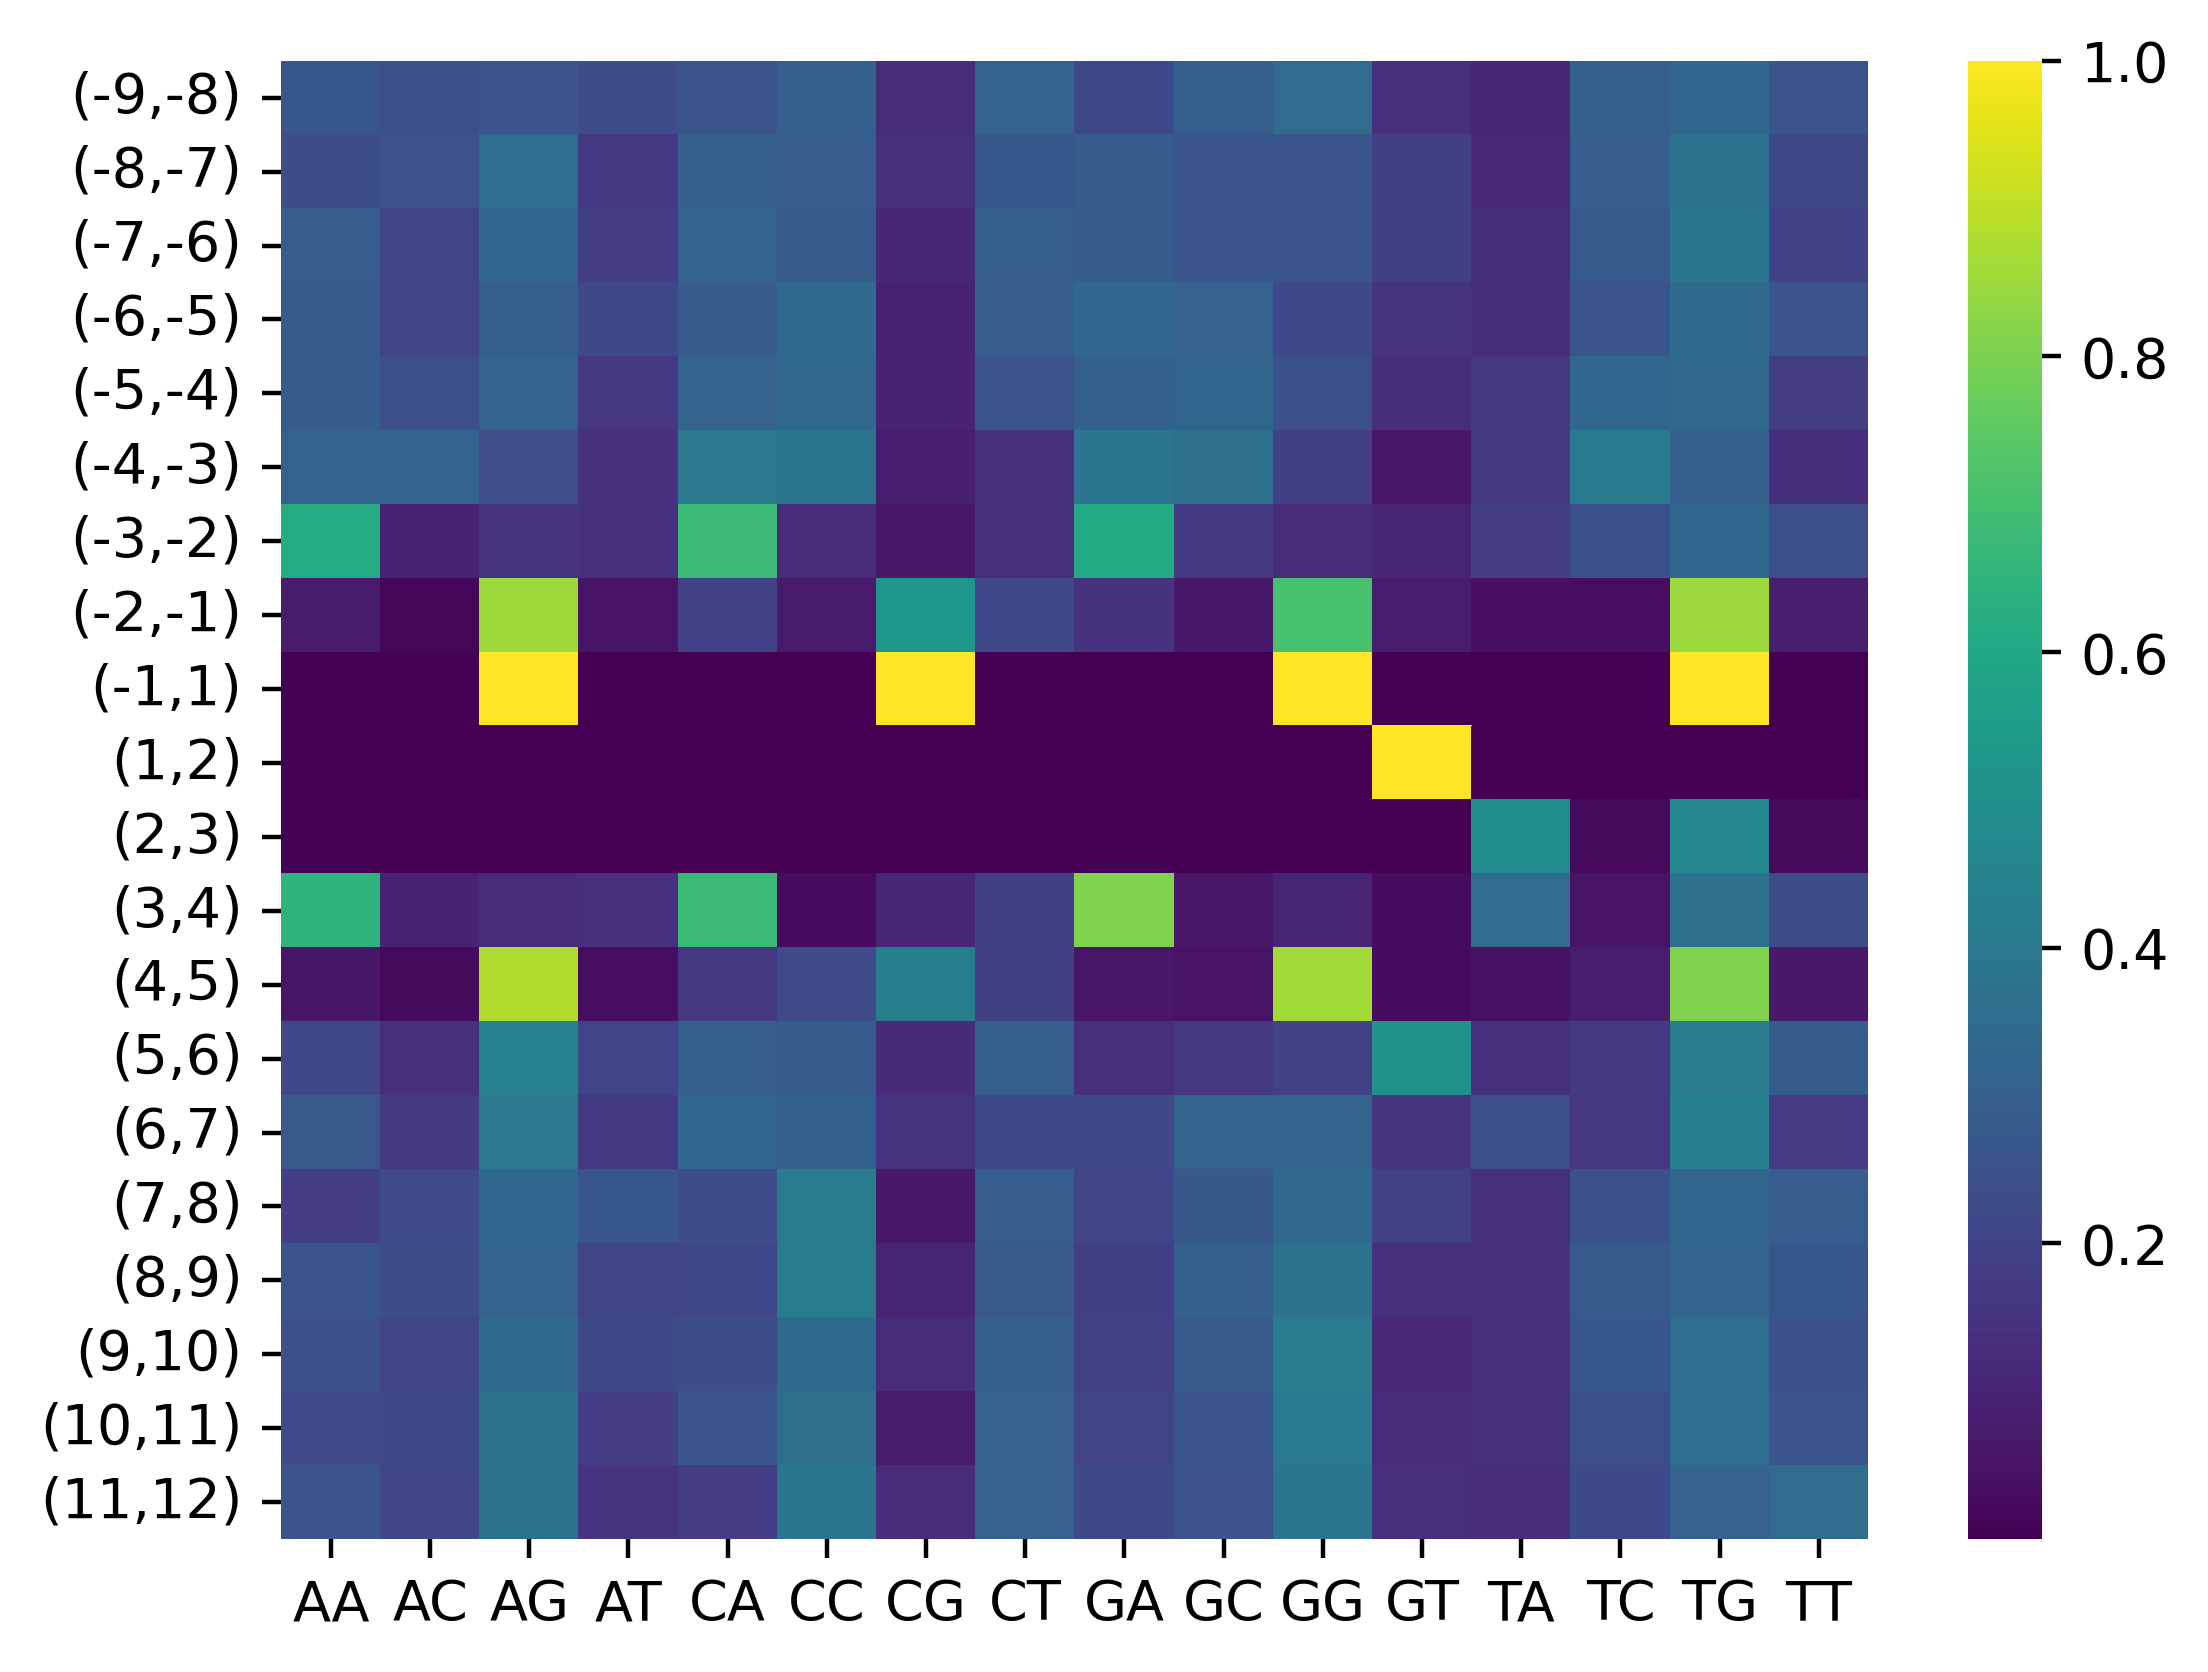

Source data for this figure (header and first rows):
, AA, AC, AG, AT, CA, CC, CG, CT, GA, GC, GG, GT, TA, TC, TG, TT
(-9,-8), 0.2663, 0.2392, 0.2648, 0.2297, 0.2573, 0.3013, 0.1221, 0.3192, 0.2182, 0.2948, 0.3512, 0.1358, 0.1076, 0.3027, 0.3274, 0.2623
(-8,-7), 0.2328, 0.2519, 0.3531, 0.1622, 0.2997, 0.2923, 0.1395, 0.2685, 0.2841, 0.2635, 0.2651, 0.1873, 0.1143, 0.2922, 0.3757, 0.2178
(-7,-6), 0.2915, 0.2014, 0.3269, 0.1802, 0.3155, 0.282, 0.1067, 0.2957, 0.2879, 0.2634, 0.2649, 0.1838, 0.131, 0.2798, 0.3929, 0.1964
(-6,-5), 0.2827, 0.2029, 0.2955, 0.2188, 0.2843, 0.3366, 0.08987, 0.2892, 0.3275, 0.3067, 0.2157, 0.1502, 0.132, 0.2641, 0.3437, 0.2602
(-5,-4), 0.2869, 0.2404, 0.3141, 0.1587, 0.3162, 0.3359, 0.0938, 0.2542, 0.3025, 0.3225, 0.2428, 0.1322, 0.1624, 0.3247, 0.3339, 0.179
(-4,-3), 0.3126, 0.3095, 0.2364, 0.1415, 0.3953, 0.3829, 0.08264, 0.1391, 0.3874, 0.3665, 0.185, 0.06108, 0.1625, 0.4073, 0.2998, 0.1304
(-3,-2), 0.6159, 0.09731, 0.1498, 0.137, 0.6775, 0.1237, 0.05896, 0.1399, 0.608, 0.167, 0.1247, 0.1002, 0.1831, 0.2465, 0.331, 0.2394
(-2,-1), 0.07399, 0.01868, 0.8542, 0.05316, 0.189, 0.07012, 0.5244, 0.2165, 0.1478, 0.06604, 0.7075, 0.07862, 0.03519, 0.03226, 0.8504, 0.08211
(-1,1), 1e-06, 1e-06, 1.0, 1e-06, 1e-06, 1e-06, 1.0, 1e-06, 1e-06, 1e-06, 1.0, 1e-06, 1e-06, 1e-06, 1.0, 1e-06
(1,2), 1e-06, 1e-06, 1e-06, 1e-06, 1e-06, 1e-06, 1e-06, 1e-06, 1e-06, 1e-06, 1e-06, 1.0, 1e-06, 1e-06, 1e-06, 1e-06
(2,3), 1e-06, 1e-06, 1e-06, 1e-06, 1e-06, 1e-06, 1e-06, 1e-06, 1e-06, 1e-06, 1e-06, 1e-06, 0.4901, 0.02732, 0.4586, 0.02396
(3,4), 0.6458, 0.09605, 0.1218, 0.1364, 0.6769, 0.03077, 0.1077, 0.1846, 0.8075, 0.06049, 0.1008, 0.03116, 0.3509, 0.05263, 0.3684, 0.2281
(4,5), 0.05771, 0.02709, 0.8822, 0.03298, 0.1639, 0.224, 0.4262, 0.1858, 0.06071, 0.05, 0.8607, 0.02857, 0.04587, 0.07798, 0.8119, 0.06422
(5,6), 0.2129, 0.1355, 0.4452, 0.2065, 0.2966, 0.2881, 0.1186, 0.2966, 0.1384, 0.1575, 0.1936, 0.5105, 0.1339, 0.1696, 0.4107, 0.2857
(6,7), 0.2758, 0.1643, 0.3983, 0.1616, 0.3247, 0.3041, 0.1521, 0.2191, 0.2194, 0.3126, 0.3146, 0.1534, 0.239, 0.1567, 0.4315, 0.1728
(7,8), 0.1835, 0.2248, 0.3256, 0.2661, 0.2281, 0.4133, 0.06628, 0.2924, 0.2009, 0.2719, 0.3357, 0.1915, 0.1398, 0.2458, 0.3229, 0.2916
(8,9), 0.2588, 0.2281, 0.3114, 0.2018, 0.2132, 0.4147, 0.09853, 0.2735, 0.1849, 0.302, 0.3729, 0.1402, 0.133, 0.2811, 0.3199, 0.266
(9,10), 0.2424, 0.2013, 0.3398, 0.2165, 0.2336, 0.3458, 0.1215, 0.2991, 0.1934, 0.2746, 0.4165, 0.1154, 0.1347, 0.2676, 0.3529, 0.2448
(10,11), 0.2241, 0.2178, 0.3776, 0.1805, 0.2601, 0.3617, 0.07175, 0.3064, 0.2011, 0.2625, 0.4094, 0.127, 0.1404, 0.2391, 0.3567, 0.2638
(11,12), 0.2636, 0.2093, 0.3763, 0.1509, 0.1826, 0.3896, 0.1218, 0.3059, 0.2199, 0.2511, 0.3901, 0.139, 0.1231, 0.2212, 0.3077, 0.3481
